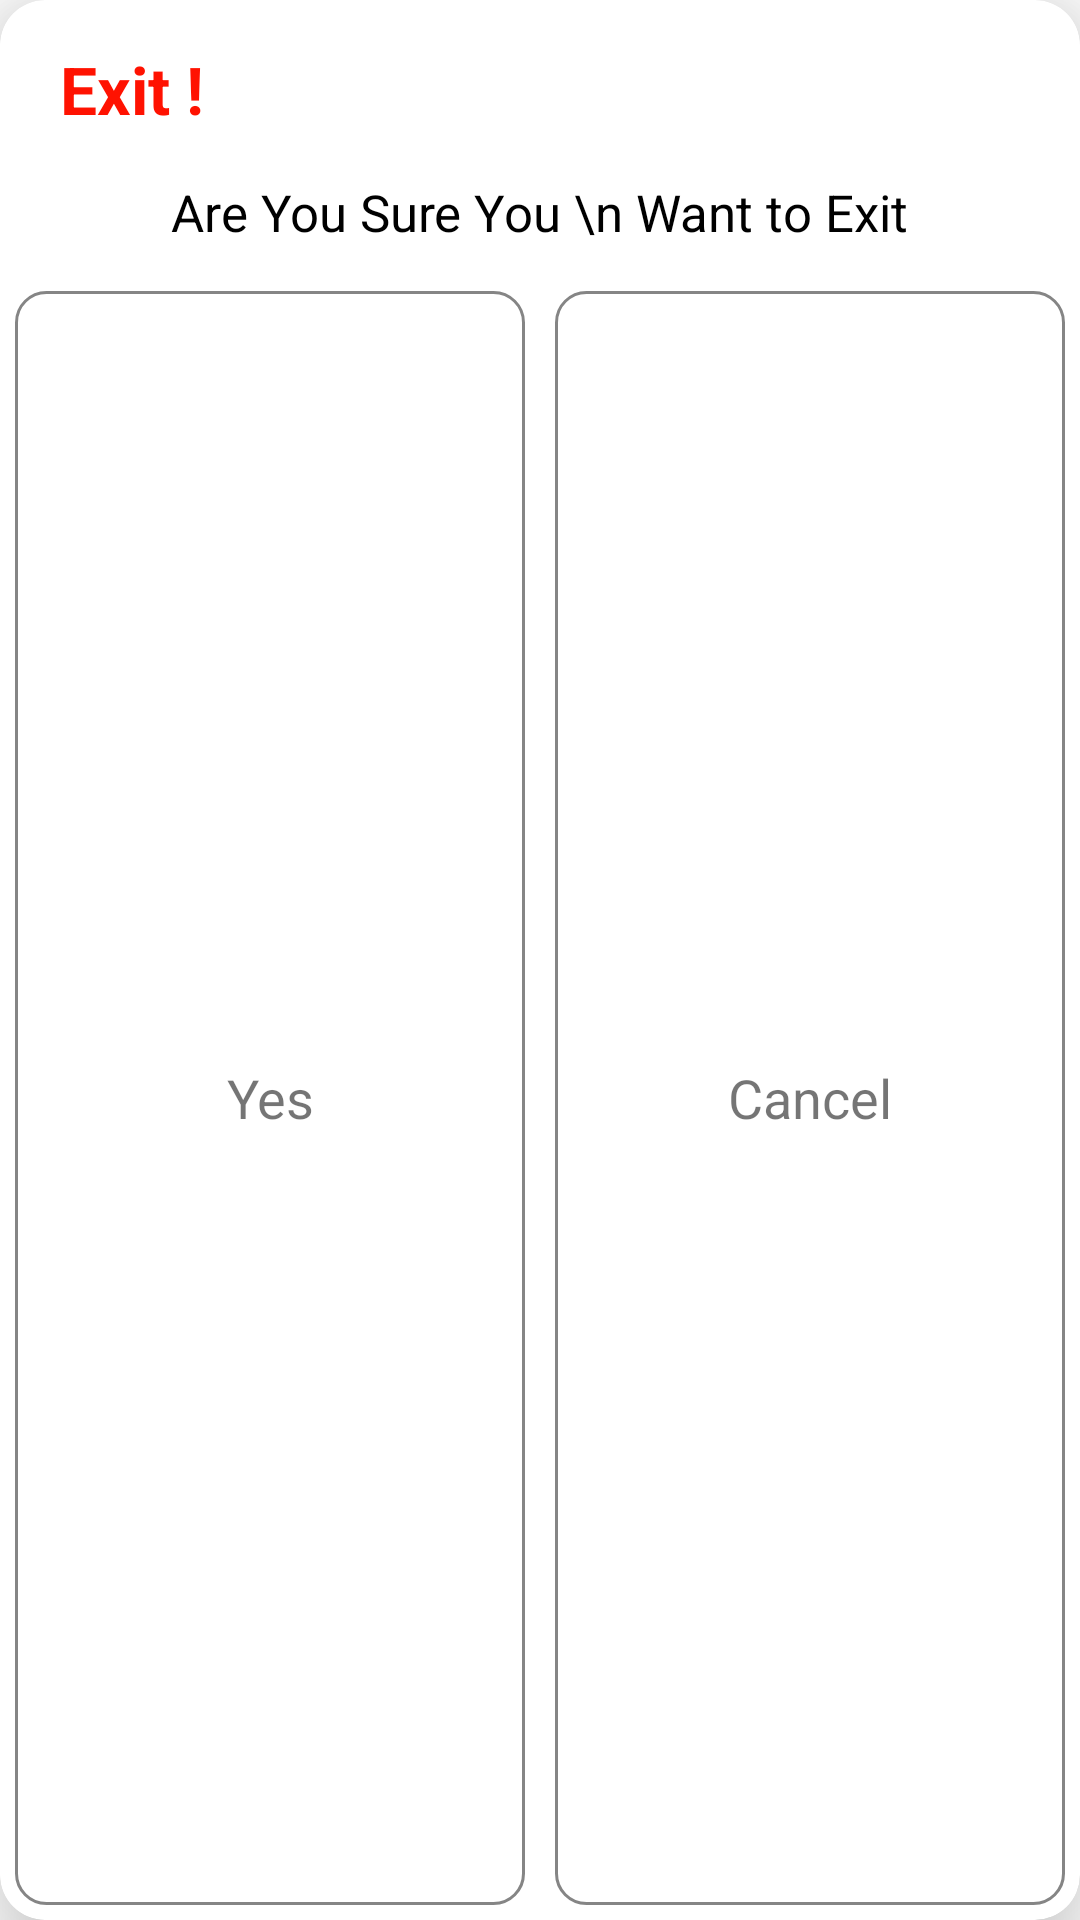

Layout XML and referenced resources for this Android screen:
<!-- AndroidManifest.xml: application theme Theme.MyKhatabook -->
<!-- res/layout/quit_dialog.xml -->
<?xml version="1.0" encoding="utf-8"?>

<androidx.cardview.widget.CardView xmlns:android="http://schemas.android.com/apk/res/android"
    xmlns:app="http://schemas.android.com/apk/res-auto"
    android:layout_width="300dp"
    android:layout_height="170dp"
    android:layout_gravity="center"
    app:cardCornerRadius="15dp"
    app:cardElevation="20dp">

    <LinearLayout
        android:layout_width="match_parent"
        android:layout_height="match_parent"
        android:orientation="vertical">

        <TextView
            android:layout_width="wrap_content"
            android:layout_height="wrap_content"
            android:layout_marginStart="20dp"
            android:layout_marginTop="15dp"
            android:text="Exit !"
            android:textColor="@color/red"
            android:textStyle="bold"
            android:textSize="22dp" />
        <TextView
            android:layout_width="wrap_content"
            android:layout_height="wrap_content"
            android:text="Are You Sure You \n Want to Exit"
            android:textSize="17dp"
            android:layout_gravity="center_horizontal"
            android:gravity="center"
            android:layout_marginTop="15dp"
            android:textColor="@color/black"/>
        <LinearLayout
            android:layout_width="match_parent"
            android:layout_height="match_parent"
            android:layout_marginTop="10dp"
            android:orientation="horizontal">
            <LinearLayout
                android:id="@+id/btn_yes"
                android:layout_weight="1"
                android:layout_margin="5dp"
                android:layout_width="match_parent"
                android:layout_height="match_parent"
                android:background="@drawable/shape2">
                <TextView
                    android:layout_width="match_parent"
                    android:layout_height="match_parent"
                    android:text="Yes"
                    android:gravity="center"
                    android:textSize="18dp"/>
            </LinearLayout>
            <LinearLayout
                android:id="@+id/btn_no"
                android:layout_weight="1"
                android:layout_margin="5dp"
                android:layout_width="match_parent"
                android:layout_height="match_parent"
                android:background="@drawable/shape2">
                <TextView
                    android:layout_width="match_parent"
                    android:layout_height="match_parent"
                    android:text="Cancel"
                    android:gravity="center"
                    android:textSize="18dp"/>
            </LinearLayout>
        </LinearLayout>
    </LinearLayout>

</androidx.cardview.widget.CardView>
<!-- resources referenced by this layout -->
<resources>
  <color name="black">#FF000000</color>
  <color name="red">#FF1201</color>
  <!-- drawable shape2 (drawable) -->
  <?xml version="1.0" encoding="utf-8"?>
  
  <shape xmlns:android="http://schemas.android.com/apk/res/android">
  
      <corners android:radius="10dp"/>
  
      <stroke android:width="1dp"
          android:color="#858585"/>
  </shape>
  <style name="Theme.MyKhatabook" parent="Theme.MaterialComponents.Light.NoActionBar">
          
          <item name="colorPrimary">@color/purple_500</item>
          <item name="colorPrimaryVariant">#000000</item>
          <item name="colorOnPrimary">@color/white</item>
          
          <item name="colorSecondary">@color/teal_200</item>
          <item name="colorSecondaryVariant">@color/teal_700</item>
          <item name="colorOnSecondary">@color/black</item>
          
          <item name="android:statusBarColor" tools:targetApi="l">?attr/colorPrimaryVariant</item>
          
      </style>
  <color name="purple_500">#FF6200EE</color>
  <color name="white">#FFFFFFFF</color>
  <color name="teal_200">#FF03DAC5</color>
  <color name="teal_700">#FF018786</color>
</resources>
